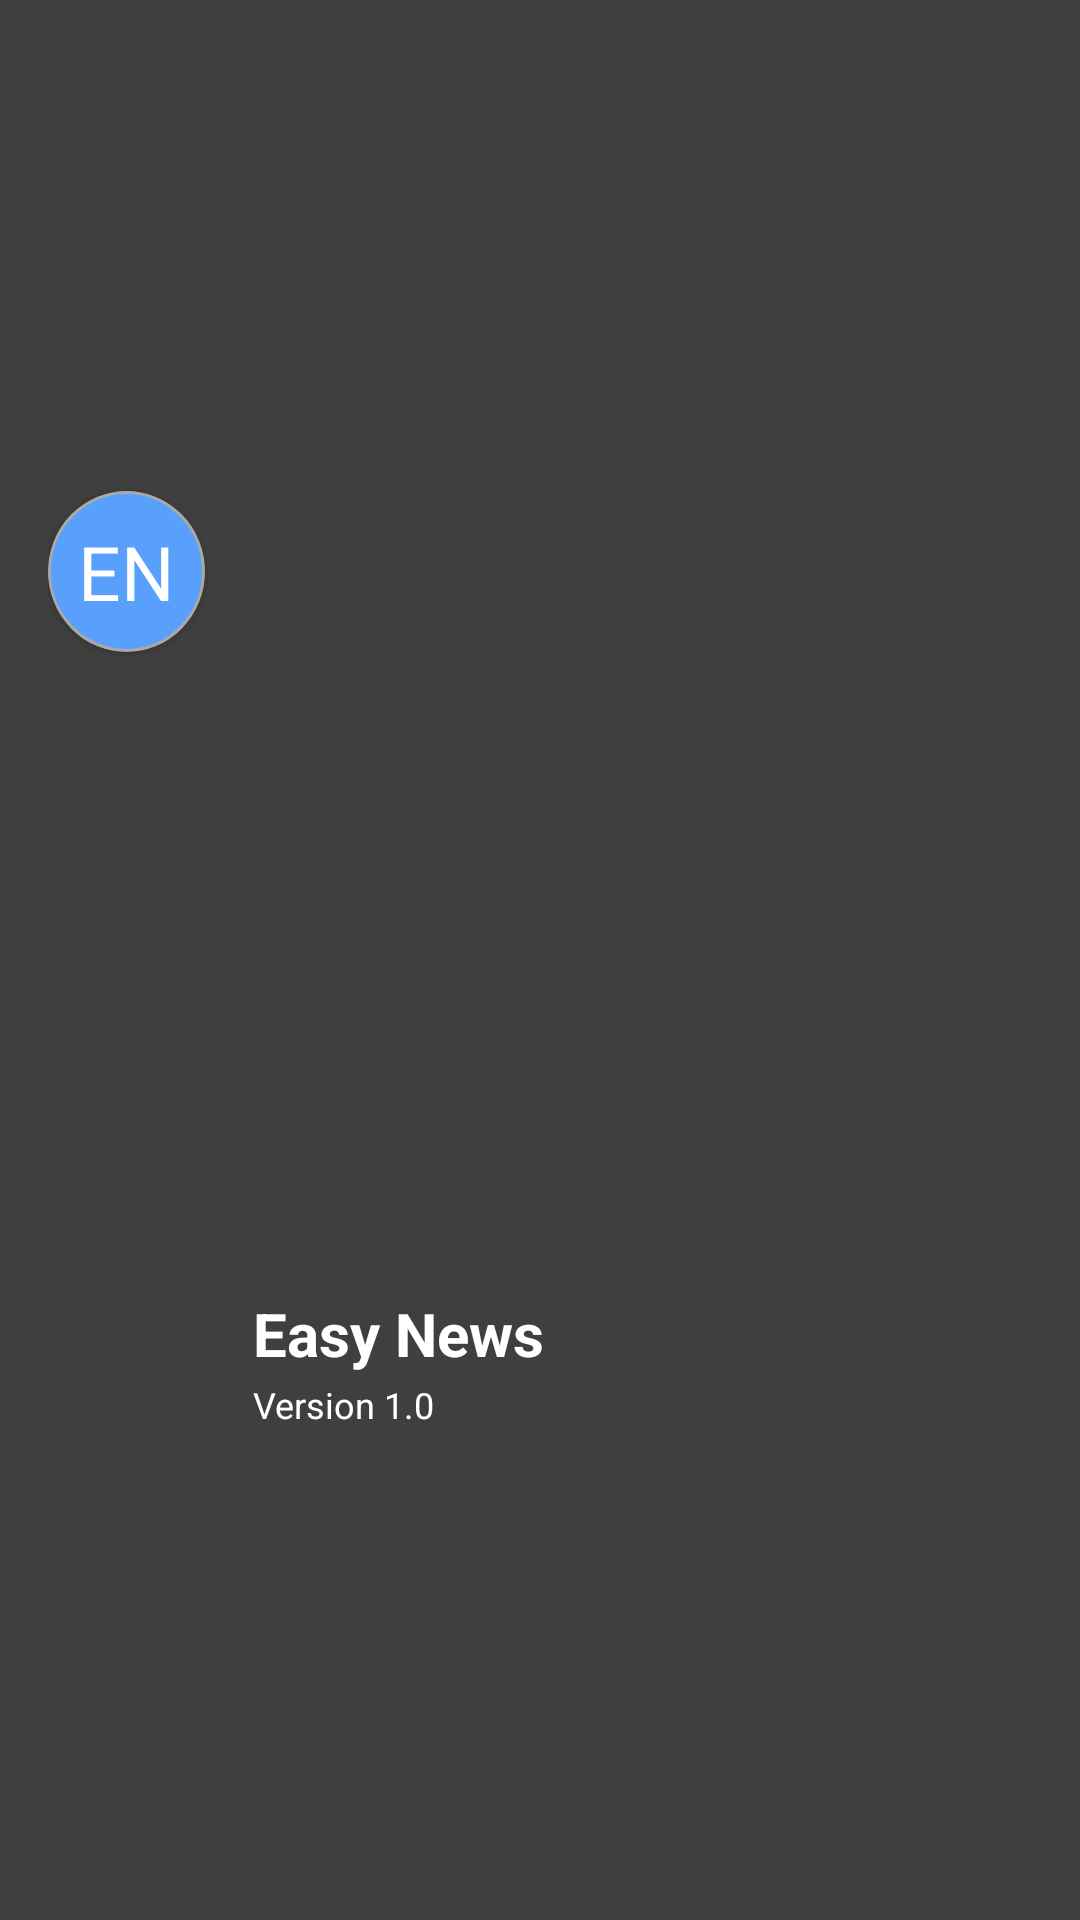

Here is an Android app screen rendered from its layout file. Give the layout XML and the strings, colors and styles it references.
<!-- AndroidManifest.xml: application theme AppTheme -->
<!-- res/layout/nav_header.xml -->
<?xml version="1.0" encoding="utf-8"?>
<RelativeLayout xmlns:android="http://schemas.android.com/apk/res/android"
    android:id="@+id/view_container"
    android:layout_width="match_parent"
    android:layout_height="wrap_content"
    android:background="@color/darkGray"
    android:gravity="center_vertical"
    android:paddingLeft="16dp"
    android:paddingTop="30dp"
    android:paddingRight="16dp"
    android:paddingBottom="30dp">

    <LinearLayout
        android:id="@+id/icon_ll"
        android:layout_width="wrap_content"
        android:layout_height="wrap_content"
        android:background="@drawable/nav_header_icon"
        android:elevation="1dp"
        android:padding="10dp">

        <TextView
            android:layout_width="wrap_content"
            android:layout_height="wrap_content"
            android:layout_gravity="center"
            android:text="@string/en"
            android:textColor="@color/white"
            android:textSize="25sp" />

    </LinearLayout>

    <LinearLayout
        android:layout_width="match_parent"
        android:layout_height="wrap_content"
        android:layout_centerVertical="true"
        android:layout_toEndOf="@id/icon_ll"
        android:gravity="center_vertical"
        android:orientation="vertical">

        <TextView
            android:id="@+id/app_name_tv"
            android:layout_width="match_parent"
            android:layout_height="wrap_content"
            android:layout_marginStart="16dp"
            android:layout_marginTop="0dp"
            android:layout_marginEnd="8dp"
            android:text="@string/app_name"
            android:textColor="@color/white"
            android:textSize="20sp"
            android:textStyle="bold" />

        <TextView
            android:id="@+id/version_tv"
            android:layout_width="match_parent"
            android:layout_height="wrap_content"
            android:layout_marginStart="16dp"
            android:layout_marginTop="2dp"
            android:layout_marginEnd="8dp"
            android:text="@string/version_no"
            android:textColor="@color/white"
            android:textSize="12sp" />
    </LinearLayout>
</RelativeLayout>
<!-- resources referenced by this layout -->
<resources>
  <color name="darkGray">#403f3f</color>
  <color name="white">#ffffff</color>
  <!-- drawable nav_header_icon (drawable) -->
  <?xml version="1.0" encoding="utf-8"?>
  <shape xmlns:android="http://schemas.android.com/apk/res/android"
      android:shape="oval">
  
      <solid android:color="@color/colorAccent" />
  
      <stroke
          android:width="1dp"
          android:color="@color/gray" />
  </shape>
  <string name="app_name">Easy News</string>
  <string name="en">EN</string>
  <string name="version_no">Version 1.0</string>
  <style name="AppTheme" parent="Theme.AppCompat.Light.DarkActionBar">
          
          <item name="colorPrimary">@color/colorPrimary</item>
          <item name="colorPrimaryDark">@color/colorPrimaryDark</item>
          <item name="colorAccent">@color/colorAccent</item>
          <item name="drawerArrowStyle">@style/DrawerArrowStyle</item>
      </style>
  <color name="colorAccent">#59a0fd</color>
  <color name="gray">#a9a9a9</color>
  <color name="colorPrimary">#ffffff</color>
  <color name="colorPrimaryDark">#454545</color>
  <style name="DrawerArrowStyle" parent="@style/Widget.AppCompat.DrawerArrowToggle">
          <item name="spinBars">true</item>
          <item name="color">@android:color/black</item>
      </style>
</resources>
